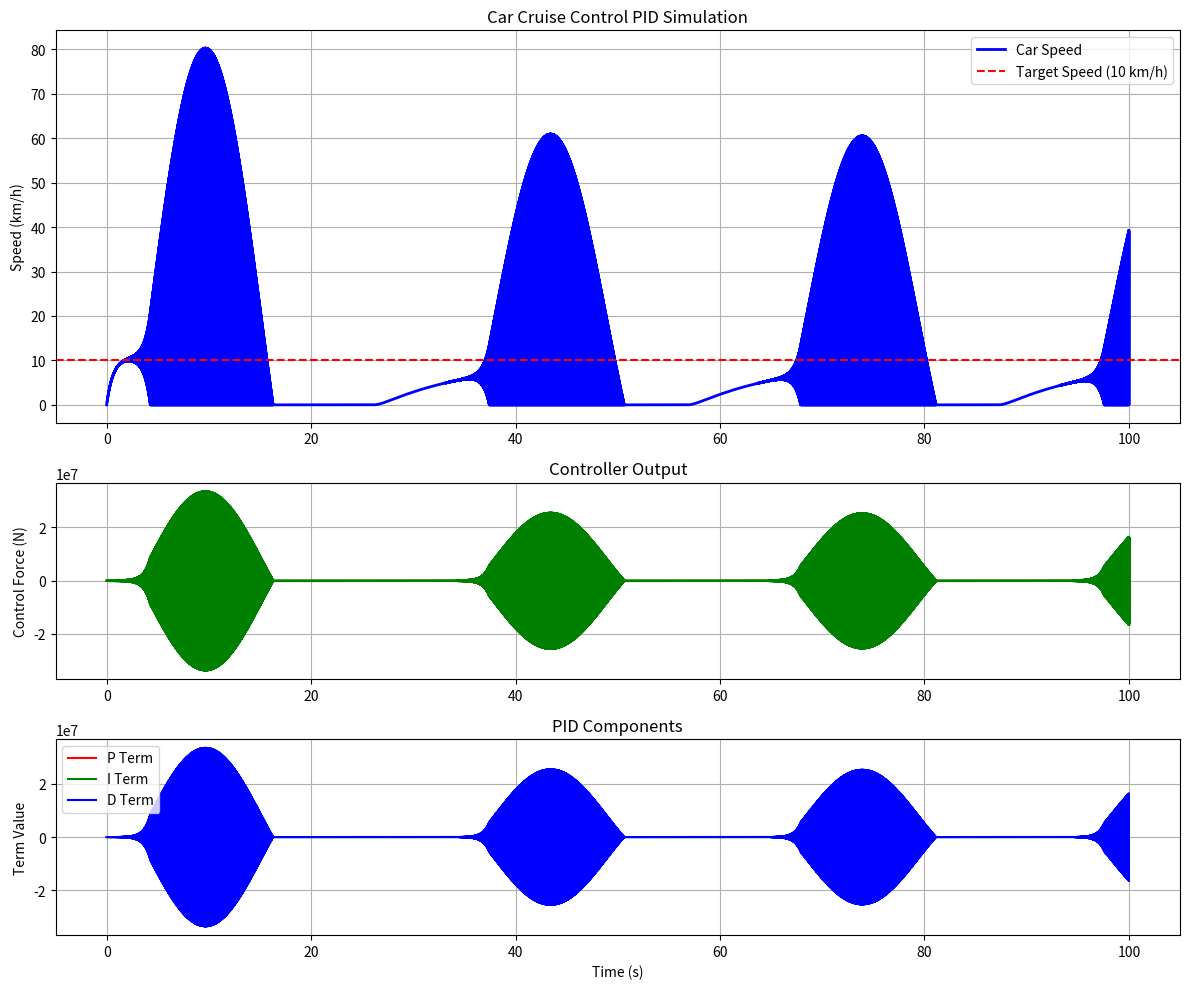

Recreate this plot in Python.
import numpy as np
import matplotlib.pyplot as plt
from matplotlib.gridspec import GridSpec

class Car:
    def __init__(self, mass=1500, drag_coefficient=0.3, frontal_area=2.2):
        """
        Car model with physics
        :param mass: Mass of the car (kg)
        :param drag_coefficient: Aerodynamic drag coefficient
        :param frontal_area: Frontal area of the car (m^2)
        """
        self.mass = mass  # kg
        self.drag_coefficient = drag_coefficient
        self.frontal_area = frontal_area  # m^2
        self.speed = 0  # m/s
        self.air_density = 1.225  # kg/m^3 at sea level
    
    def update(self, force, dt):
        """
        Update car state for one time step
        :param force: Force applied to the car (N)
        :param dt: Time step (s)
        """
        # Calculate drag force: F_drag = 0.5 * Cd * A * rho * v^2
        drag_force = 0.5 * self.drag_coefficient * self.frontal_area * self.air_density * self.speed**2
        
        # Net force = applied force - drag force
        net_force = force - drag_force
        
        # Calculate acceleration (F = ma)
        acceleration = net_force / self.mass
        
        # Update speed using v = v0 + a*t
        self.speed += acceleration * dt
        
        # Ensure speed doesn't go negative
        self.speed = max(0, self.speed)
        
        return self.speed

class PIDController:
    def __init__(self, kp, ki, kd, setpoint):
        """
        PID controller
        :param kp: Proportional gain
        :param ki: Integral gain
        :param kd: Derivative gain
        :param setpoint: Target value
        """
        self.kp = kp
        self.ki = ki
        self.kd = kd
        self.setpoint = setpoint
        self.prev_error = 0
        self.prev_measured = 0  # Store previous measurement to avoid derivative kick
        self.integral = 0
        
        # Store individual terms for plotting
        self.p_term = 0
        self.i_term = 0
        self.d_term = 0
        
    def compute(self, measured_value, dt):
        """
        Compute control output
        :param measured_value: Current measured value
        :param dt: Time step
        :return: Control output
        """
        # Calculate error
        error = self.setpoint - measured_value
        
        # Proportional term
        self.p_term = self.kp * error
        
        # Integral term with anti-windup
        self.integral += error * dt
        self.i_term = self.ki * self.integral
        
        # Derivative term calculated on measurement (not error) to avoid derivative kick
        derivative = (self.prev_measured - measured_value) / dt if dt > 0 else 0
        self.d_term = self.kd * derivative
        
        # Save values for next iteration
        self.prev_error = error
        self.prev_measured = measured_value
        
        # Total control output
        output = self.p_term + self.i_term + self.d_term
        
        return output

def run_simulation(car, controller, target_speed, simulation_time=100, dt=0.1, wind_disturbance=None):
    """
    Run simulation
    :param car: Car instance
    :param controller: PID controller instance
    :param target_speed: Target speed in m/s
    :param simulation_time: Total simulation time in seconds
    :param dt: Time step in seconds
    :param wind_disturbance: Function that returns wind force at time t
    :return: Time and recorded data for plotting
    """
    # Convert target speed to m/s (assuming input is km/h)
    target_speed_ms = target_speed / 3.6
    controller.setpoint = target_speed_ms
    
    # Prepare arrays to store data
    time_points = np.arange(0, simulation_time, dt)
    speeds = np.zeros_like(time_points)
    control_outputs = np.zeros_like(time_points)
    p_terms = np.zeros_like(time_points)
    i_terms = np.zeros_like(time_points)
    d_terms = np.zeros_like(time_points)
    
    # Run simulation
    for i, t in enumerate(time_points):
        # Record current state
        speeds[i] = car.speed
        
        # Compute control output
        control_output = controller.compute(car.speed, dt)
        control_outputs[i] = control_output
        
        # Record PID terms
        p_terms[i] = controller.p_term
        i_terms[i] = controller.i_term
        d_terms[i] = controller.d_term
        
        # Apply wind disturbance if provided
        wind_force = 0
        if wind_disturbance is not None:
            wind_force = wind_disturbance(t)
            
        # Update car state with control force and wind disturbance
        car.update(control_output + wind_force, dt)
    
    # Convert speeds back to km/h for plotting
    speeds_kmh = speeds * 3.6
    setpoint_kmh = target_speed
    
    return time_points, speeds_kmh, control_outputs, p_terms, i_terms, d_terms, setpoint_kmh

def plot_results(time, speeds, control_outputs, p_terms, i_terms, d_terms, setpoint):
    """Plot simulation results"""
    fig = plt.figure(figsize=(12, 10))
    gs = GridSpec(3, 1, height_ratios=[2, 1, 1])
    
    # Plot car speed
    ax1 = plt.subplot(gs[0])
    ax1.plot(time, speeds, 'b-', linewidth=2, label='Car Speed')
    ax1.axhline(y=setpoint, color='r', linestyle='--', label=f'Target Speed ({setpoint} km/h)')
    ax1.set_ylabel('Speed (km/h)')
    ax1.set_title('Car Cruise Control PID Simulation')
    ax1.grid(True)
    ax1.legend()
    
    # Plot control output
    ax2 = plt.subplot(gs[1], sharex=ax1)
    ax2.plot(time, control_outputs, 'g-', linewidth=2)
    ax2.set_ylabel('Control Force (N)')
    ax2.set_title('Controller Output')
    ax2.grid(True)
    
    # Plot individual PID terms
    ax3 = plt.subplot(gs[2], sharex=ax1)
    ax3.plot(time, p_terms, 'r-', label='P Term')
    ax3.plot(time, i_terms, 'g-', label='I Term')
    ax3.plot(time, d_terms, 'b-', label='D Term')
    ax3.set_xlabel('Time (s)')
    ax3.set_ylabel('Term Value')
    ax3.set_title('PID Components')
    ax3.grid(True)
    ax3.legend()
    
    plt.tight_layout()
    plt.show()

def wind_gust(t):
    return 0
    """Generate random wind gusts"""
    if 30 < t < 35 or 60 < t < 70:
        return -1000  # Strong headwind (negative force)
    elif 40 < t < 45 or 80 < t < 85:
        return 500   # Tailwind (positive force)
    else:
        return 0

def main():
    # Create car instance
    car = Car()
    
    # Create PID controller (tune these values as needed)
    kp = 5000  # Proportional gain
    ki = 0   # Integral gain
    ki = 500   # Integral gain
    #kd = 0  # Derivative gain
    kd = 1500  # Derivative gain
    target_speed = 10  # km/h
    controller = PIDController(kp, ki, kd, target_speed/3.6)  # Convert to m/s
    
    # Run simulation
    time, speeds, control_outputs, p_terms, i_terms, d_terms, setpoint = run_simulation(
        car, controller, target_speed, simulation_time=100, dt=0.001, wind_disturbance=wind_gust
    )
    
    # Plot results
    plot_results(time, speeds, control_outputs, p_terms, i_terms, d_terms, setpoint)

if __name__ == "__main__":
    main()
